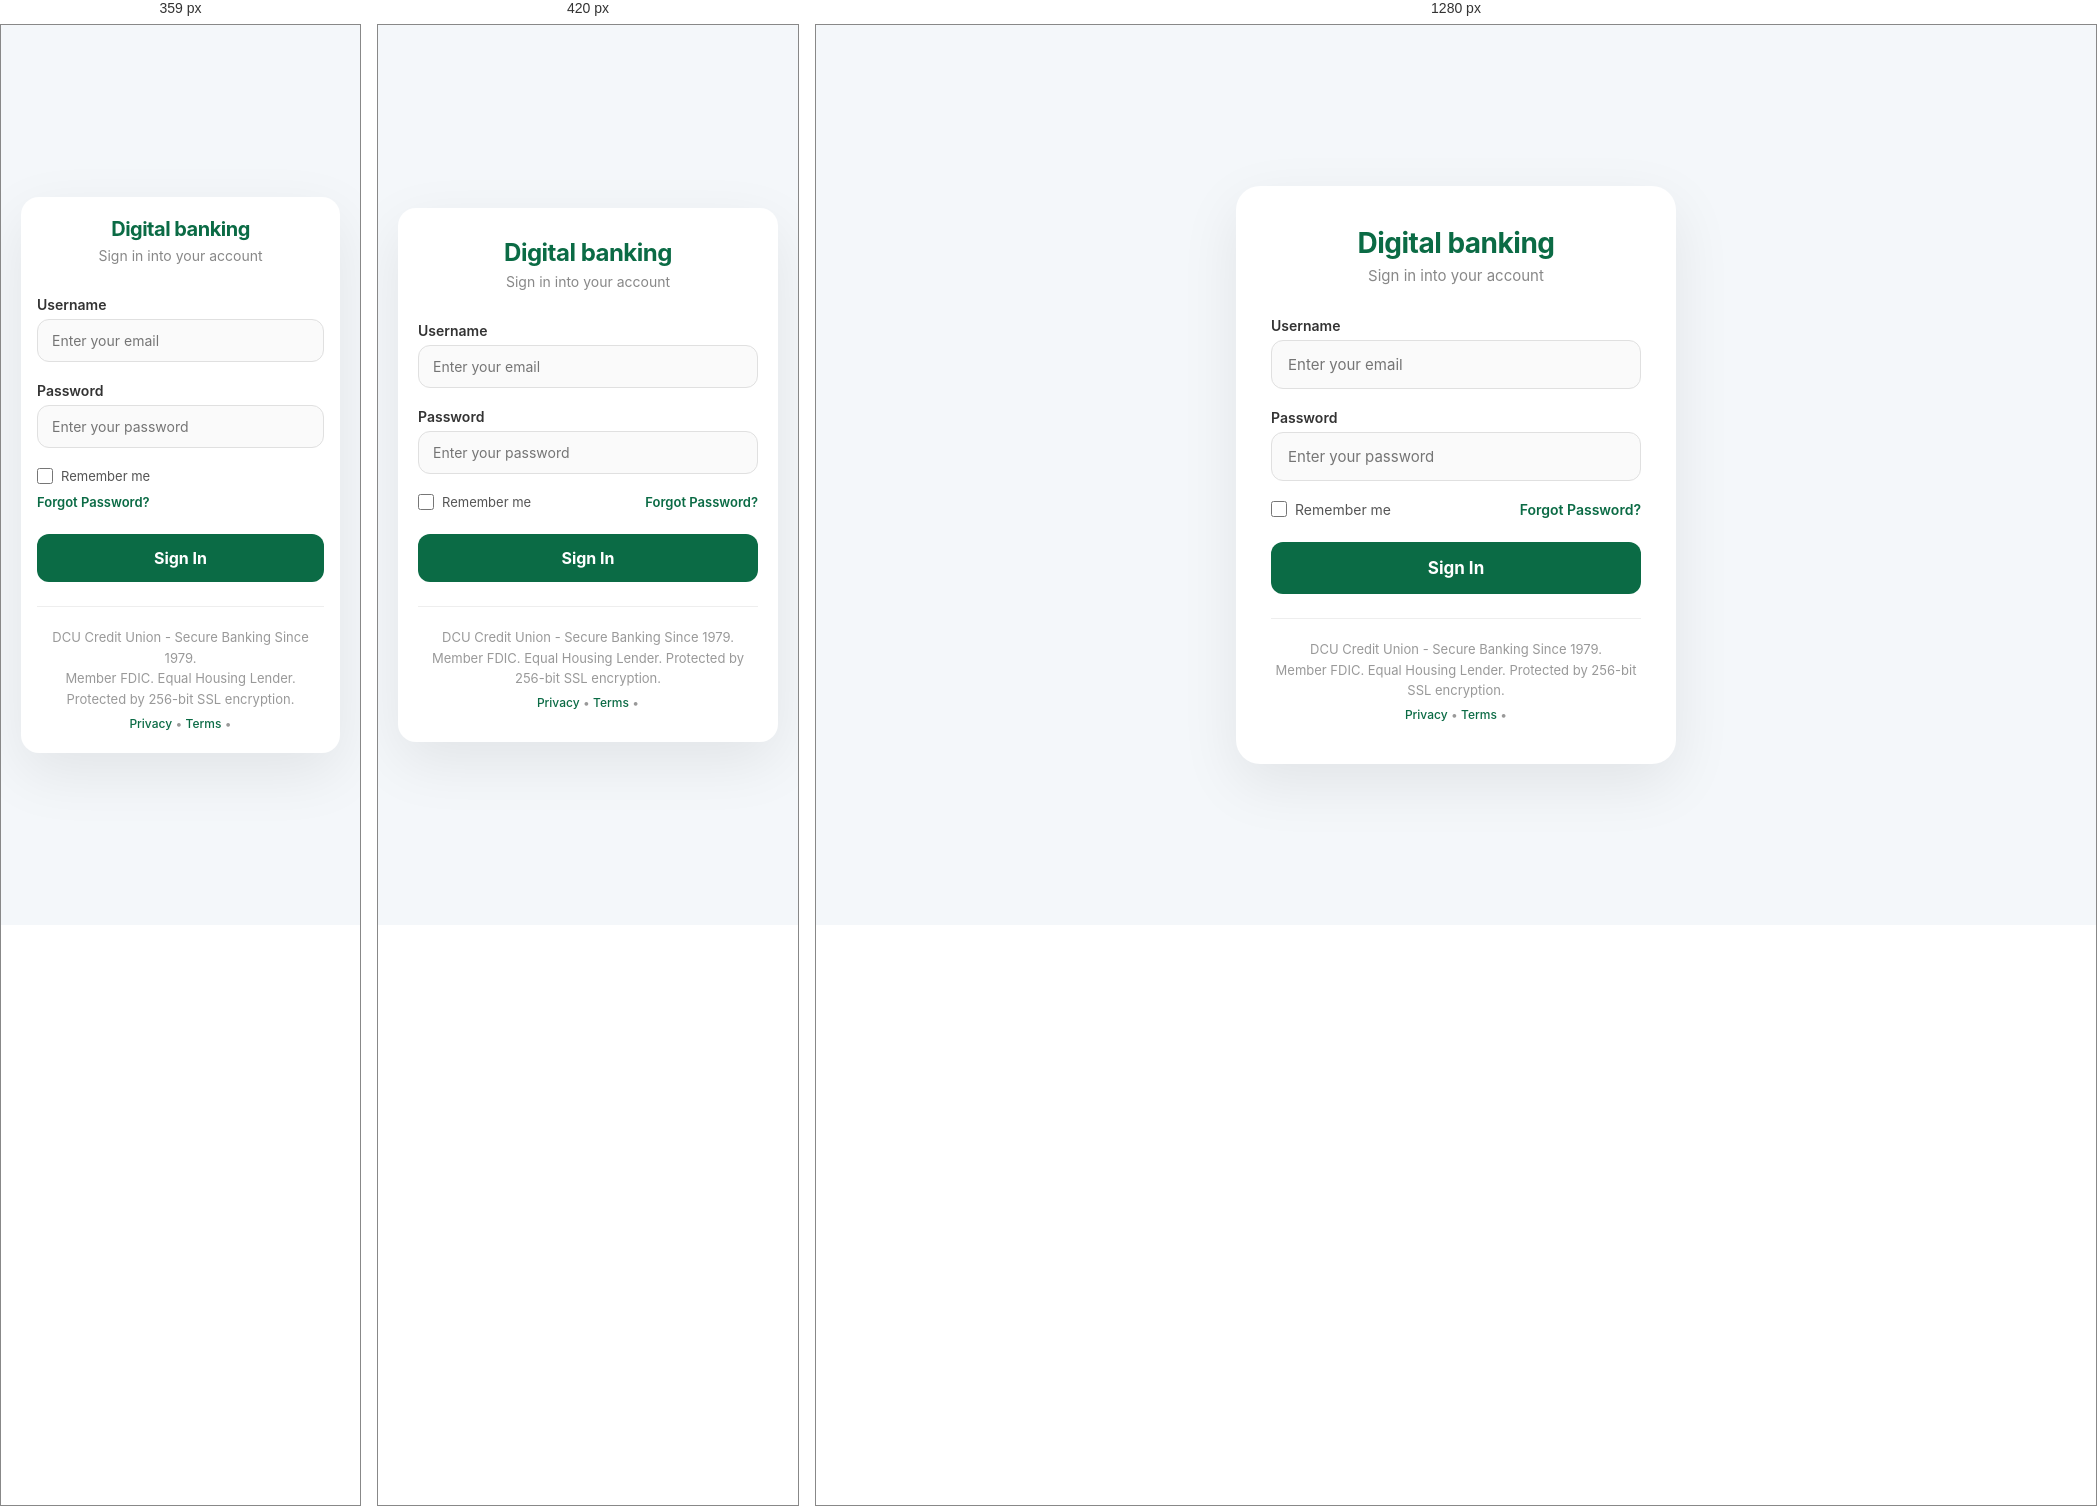
Rendered at 359 px, 420 px and 1280 px, left to right.

<!-- file: login.html -->
<!DOCTYPE html>
<html lang="en">

<head>
    <meta charset="UTF-8">
    <meta name="viewport" content="width=device-width, initial-scale=1.0">
    <title>Credit Union</title>

    <link rel="preconnect" href="https://fonts.googleapis.com">
    <link href="https://fonts.googleapis.com/css2?family=Inter:wght@300;400;500;600;700;800&display=swap" rel="stylesheet">
    <link rel="stylesheet" href="https://cdnjs.cloudflare.com/ajax/libs/font-awesome/6.7.2/css/all.min.css">

    <style>
        * {
            margin: 0;
            padding: 0;
            box-sizing: border-box;
            font-family: 'Inter', sans-serif;
        }

        body {
            background: #f4f7fa;
            min-height: 100vh;
            display: flex;
            align-items: center;
            justify-content: center;
            padding: 20px;
        }

        .login-wrapper {
            width: 100%;
            max-width: 440px;
            background: white;
            border-radius: 24px;
            padding: 40px 35px;
            box-shadow: 0 20px 60px rgba(0, 0, 0, 0.08);
        }

        .login-header {
            text-align: center;
            margin-bottom: 32px;
        }

        .login-header h1 {
            font-size: 28px;
            font-weight: 700;
            color: #0b6b45;
            letter-spacing: -0.5px;
        }

        .login-header p {
            color: #888;
            font-size: 15px;
            margin-top: 6px;
            font-weight: 400;
        }

        .form-group {
            margin-bottom: 20px;
        }

        .form-group label {
            display: block;
            font-weight: 600;
            font-size: 14px;
            color: #333;
            margin-bottom: 6px;
        }

        .form-group input {
            width: 100%;
            padding: 14px 16px;
            border: 1.5px solid #e0e0e0;
            border-radius: 12px;
            font-size: 15px;
            transition: .3s;
            background: #fafafa;
            outline: none;
        }

        .form-group input:focus {
            border-color: #0b6b45;
            background: white;
            box-shadow: 0 0 0 4px rgba(11, 107, 69, 0.08);
        }

        .options-row {
            display: flex;
            justify-content: space-between;
            align-items: center;
            margin: 16px 0 24px 0;
            font-size: 14px;
        }

        .options-row .remember {
            display: flex;
            align-items: center;
            gap: 8px;
            color: #555;
            cursor: pointer;
        }

        .options-row .remember input {
            width: 16px;
            height: 16px;
            accent-color: #0b6b45;
            cursor: pointer;
        }

        .options-row a {
            color: #0b6b45;
            text-decoration: none;
            font-weight: 600;
        }

        .options-row a:hover {
            text-decoration: underline;
        }

        .login-btn {
            width: 100%;
            padding: 16px;
            background: #0b6b45;
            color: white;
            border: none;
            border-radius: 12px;
            font-size: 17px;
            font-weight: 700;
            cursor: pointer;
            transition: .3s;
        }

        .login-btn:hover {
            background: #095a3a;
            transform: translateY(-2px);
            box-shadow: 0 8px 25px rgba(11, 107, 69, 0.25);
        }

        .login-btn:active {
            transform: translateY(0);
        }

        .login-footer {
            text-align: center;
            margin-top: 24px;
            padding-top: 20px;
            border-top: 1px solid #eee;
        }

        .login-footer p {
            font-size: 13px;
            color: #999;
            line-height: 1.6;
        }

        .login-footer a {
            color: #0b6b45;
            text-decoration: none;
            font-weight: 500;
        }

        .login-footer a:hover {
            text-decoration: underline;
        }

        @media (max-width: 480px) {
            .login-wrapper {
                padding: 30px 20px;
                border-radius: 18px;
            }

            .login-header h1 {
                font-size: 24px;
            }

            .login-header p {
                font-size: 14px;
            }

            .form-group input {
                padding: 12px 14px;
                font-size: 14px;
            }

            .options-row {
                font-size: 13px;
                flex-wrap: wrap;
                gap: 10px;
            }

            .login-btn {
                padding: 14px;
                font-size: 16px;
            }
        }

        @media (max-width: 360px) {
            .login-wrapper {
                padding: 20px 16px;
            }

            .login-header h1 {
                font-size: 20px;
            }

            .options-row {
                flex-direction: column;
                align-items: flex-start;
            }
        }
    </style>
</head>

<body>

    <div class="login-wrapper">

        <div class="login-header">
            <h1>Digital banking</h1>
            <p>Sign in into your account</p>
        </div>

        <form id="loginForm">

            <div class="form-group">
                <label for="email">Username</label>
                <input type="email" id="email" placeholder="Enter your email" required>
            </div>

            <div class="form-group">
                <label for="password">Password</label>
                <input type="password" id="password" placeholder="Enter your password" required>
            </div>

            <div class="options-row">
                <label class="remember">
                    <input type="checkbox"> Remember me
                </label>
                <a href="#">Forgot Password?</a>
            </div>

            <button type="submit" class="login-btn">
                Sign In
            </button>

        </form>

        <div class="login-footer">
            <p>
                DCU Credit Union - Secure Banking Since 1979.<br>
                Member FDIC. Equal Housing Lender. 
                Protected by 256-bit SSL encryption.
            </p>
            <p style="margin-top:4px; font-size:12px;">
                <a href="#">Privacy</a> • <a href="#">Terms</a> • 
                <span style="color:#ccc;"></span>
            </p>
        </div>

    </div>

    <script src="js/login.js"></script>

</body>
</html>